Photos from the image-classification dataset "dataset" in the GitHub repository Aryawwww/Image-Programming-group-10. Its 5 classes are: tomato bacterial spot, tomato late blight, tomato septoria leaf spot, tomato yellow leaf curl virus, tomato healthy.

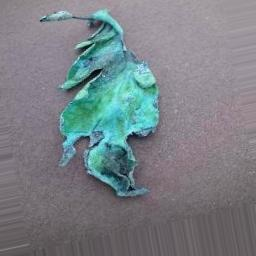
Label: tomato late blight

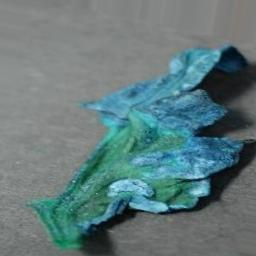
Label: tomato healthy

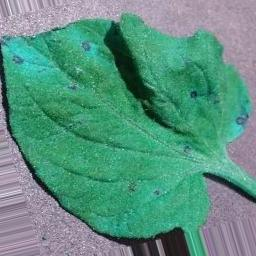
Label: tomato septoria leaf spot

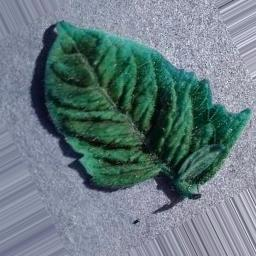
Label: tomato yellow leaf curl virus

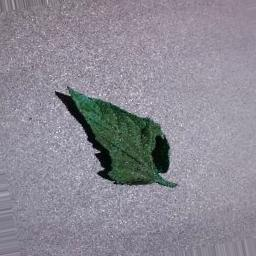
Label: tomato septoria leaf spot

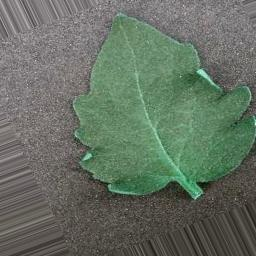
Label: tomato bacterial spot
